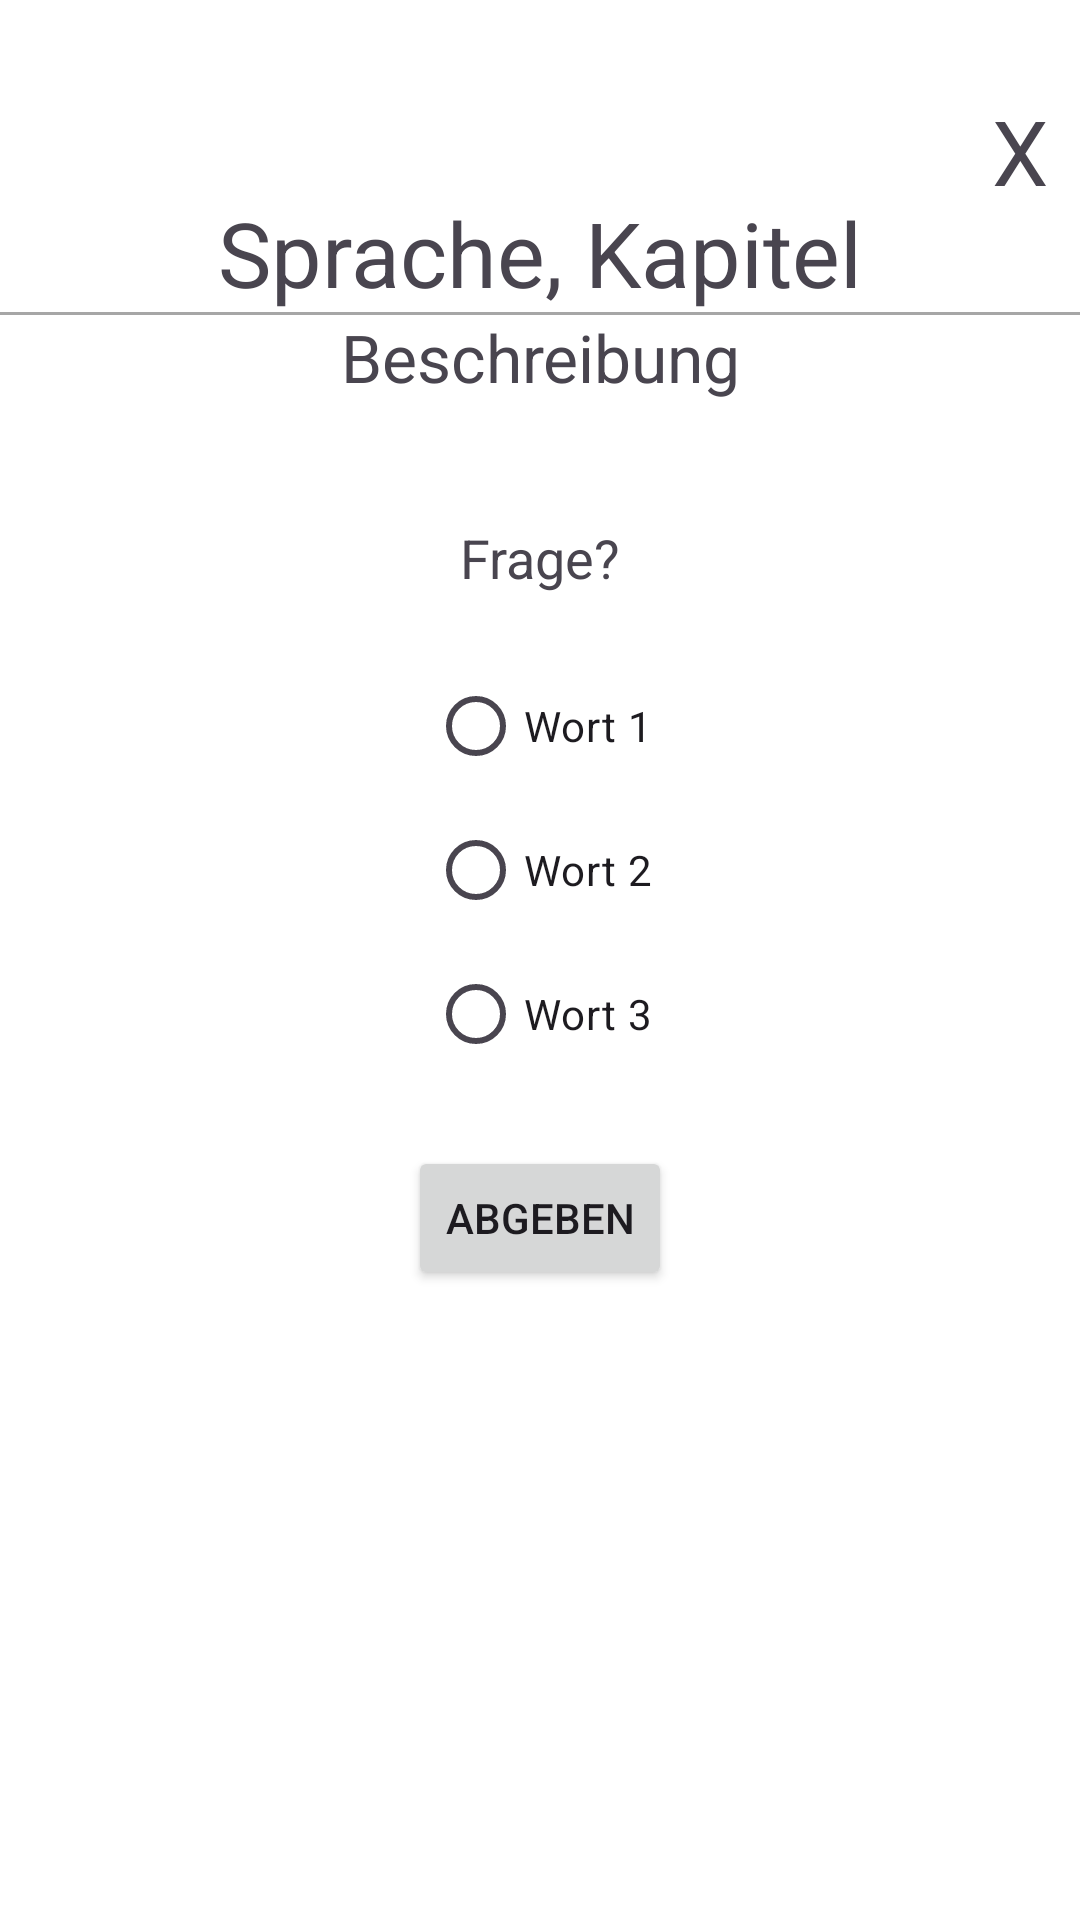

This screen was rendered from an Android layout file. Write that file and the resources it references.
<!-- AndroidManifest.xml: application theme Theme.LernApp -->
<!-- res/layout/wortwaehlen_layout.xml -->
<?xml version="1.0" encoding="utf-8"?>
<androidx.constraintlayout.widget.ConstraintLayout xmlns:android="http://schemas.android.com/apk/res/android"
    xmlns:tools="http://schemas.android.com/tools"
    android:layout_width="match_parent"
    android:layout_height="match_parent"
    xmlns:app="http://schemas.android.com/apk/res-auto"
    android:background="?attr/hintergrundfarbe">

    <TextView
        android:id="@+id/sprachekapitel"
        android:layout_width="match_parent"
        android:layout_height="wrap_content"
        android:layout_marginTop="64dp"
        android:textSize="30sp"
        android:text="Sprache, Kapitel"
        android:gravity="center"
        app:layout_constraintTop_toTopOf="parent"/>

    <TextView
        android:id="@+id/textViewAbbrechen"
        android:layout_width="40dp"
        android:layout_height="40dp"
        android:text="X"
        android:layout_marginTop="30dp"
        android:gravity="center"
        android:textSize="30dp"
        app:layout_constraintTop_toTopOf="parent"
        app:layout_constraintEnd_toEndOf="parent"
        />

    <View
        android:id="@+id/divider1"
        android:layout_width="match_parent"
        android:layout_height="1dp"
        android:background="#A6A6A6"
        app:layout_constraintBottom_toTopOf="@id/beschreibung"
        app:layout_constraintTop_toBottomOf="@+id/sprachekapitel" />

    <TextView
        android:id="@+id/beschreibung"
        android:layout_width="match_parent"
        android:layout_height="wrap_content"
        android:textSize="22sp"
        android:text="Beschreibung"
        android:gravity="center"
        app:layout_constraintTop_toBottomOf="@+id/sprachekapitel"/>

    <TextView
        android:id="@+id/frage"
        android:layout_width="match_parent"
        android:layout_height="wrap_content"
        android:layout_marginTop="40dp"
        android:textSize="18sp"
        android:text="Frage?"
        android:gravity="center"
        app:layout_constraintTop_toBottomOf="@+id/beschreibung"/>

    <RadioGroup
        android:id="@+id/radioGroup"
        android:layout_width="match_parent"
        android:layout_height="wrap_content"
        android:gravity="center"
        android:layout_marginTop="20dp"
        app:layout_constraintTop_toBottomOf="@+id/frage">

        <RadioButton
            android:id="@+id/buttonWort1"
            android:layout_width="wrap_content"
            android:layout_height="wrap_content"
            android:text="Wort 1"
            app:layout_constraintEnd_toEndOf="parent"
            app:layout_constraintStart_toStartOf="parent" />

        <RadioButton
            android:id="@+id/buttonWort2"
            android:layout_width="wrap_content"
            android:layout_height="wrap_content"
            android:text="Wort 2"
            app:layout_constraintEnd_toEndOf="parent"
            app:layout_constraintStart_toStartOf="parent" />

        <RadioButton
            android:id="@+id/buttonWort3"
            android:layout_width="wrap_content"
            android:layout_height="wrap_content"
            android:text="Wort 3"
            app:layout_constraintEnd_toEndOf="parent"
            app:layout_constraintStart_toStartOf="parent" />

    </RadioGroup>

    <Button
        android:id="@+id/buttonAbgeben"
        android:layout_width="wrap_content"
        android:layout_height="wrap_content"
        android:layout_marginTop="20dp"
        android:text="Abgeben"
        app:layout_constraintEnd_toEndOf="parent"
        app:layout_constraintStart_toStartOf="parent"
        app:layout_constraintTop_toBottomOf="@+id/radioGroup" />

    <Button
        android:id="@+id/buttonLoesung"
        android:layout_width="wrap_content"
        android:layout_height="wrap_content"
        android:layout_marginTop="20dp"
        android:text="Lösung"
        android:visibility="gone"
        app:layout_constraintEnd_toEndOf="parent"
        app:layout_constraintStart_toStartOf="parent"
        app:layout_constraintTop_toBottomOf="@+id/buttonAbgeben" />


</androidx.constraintlayout.widget.ConstraintLayout>
<!-- resources referenced by this layout -->
<resources>
  <style name="Theme.LernApp" parent="Base.Theme.LernApp" />
  <style name="Base.Theme.LernApp" parent="Theme.Material3.DayNight.NoActionBar">
          
          
          <item name="hintergrundfarbe">@color/white</item>
          <item name="android:statusBarColor">@color/white</item>
          <item name="gegenteilhintergrundfarbe">#000101</item>
      </style>
  <!-- not gathered from this repository: default colours our renderer supplied (Android Studio template values) -->
  <color name="white">#FFFFFFFF</color>
</resources>
